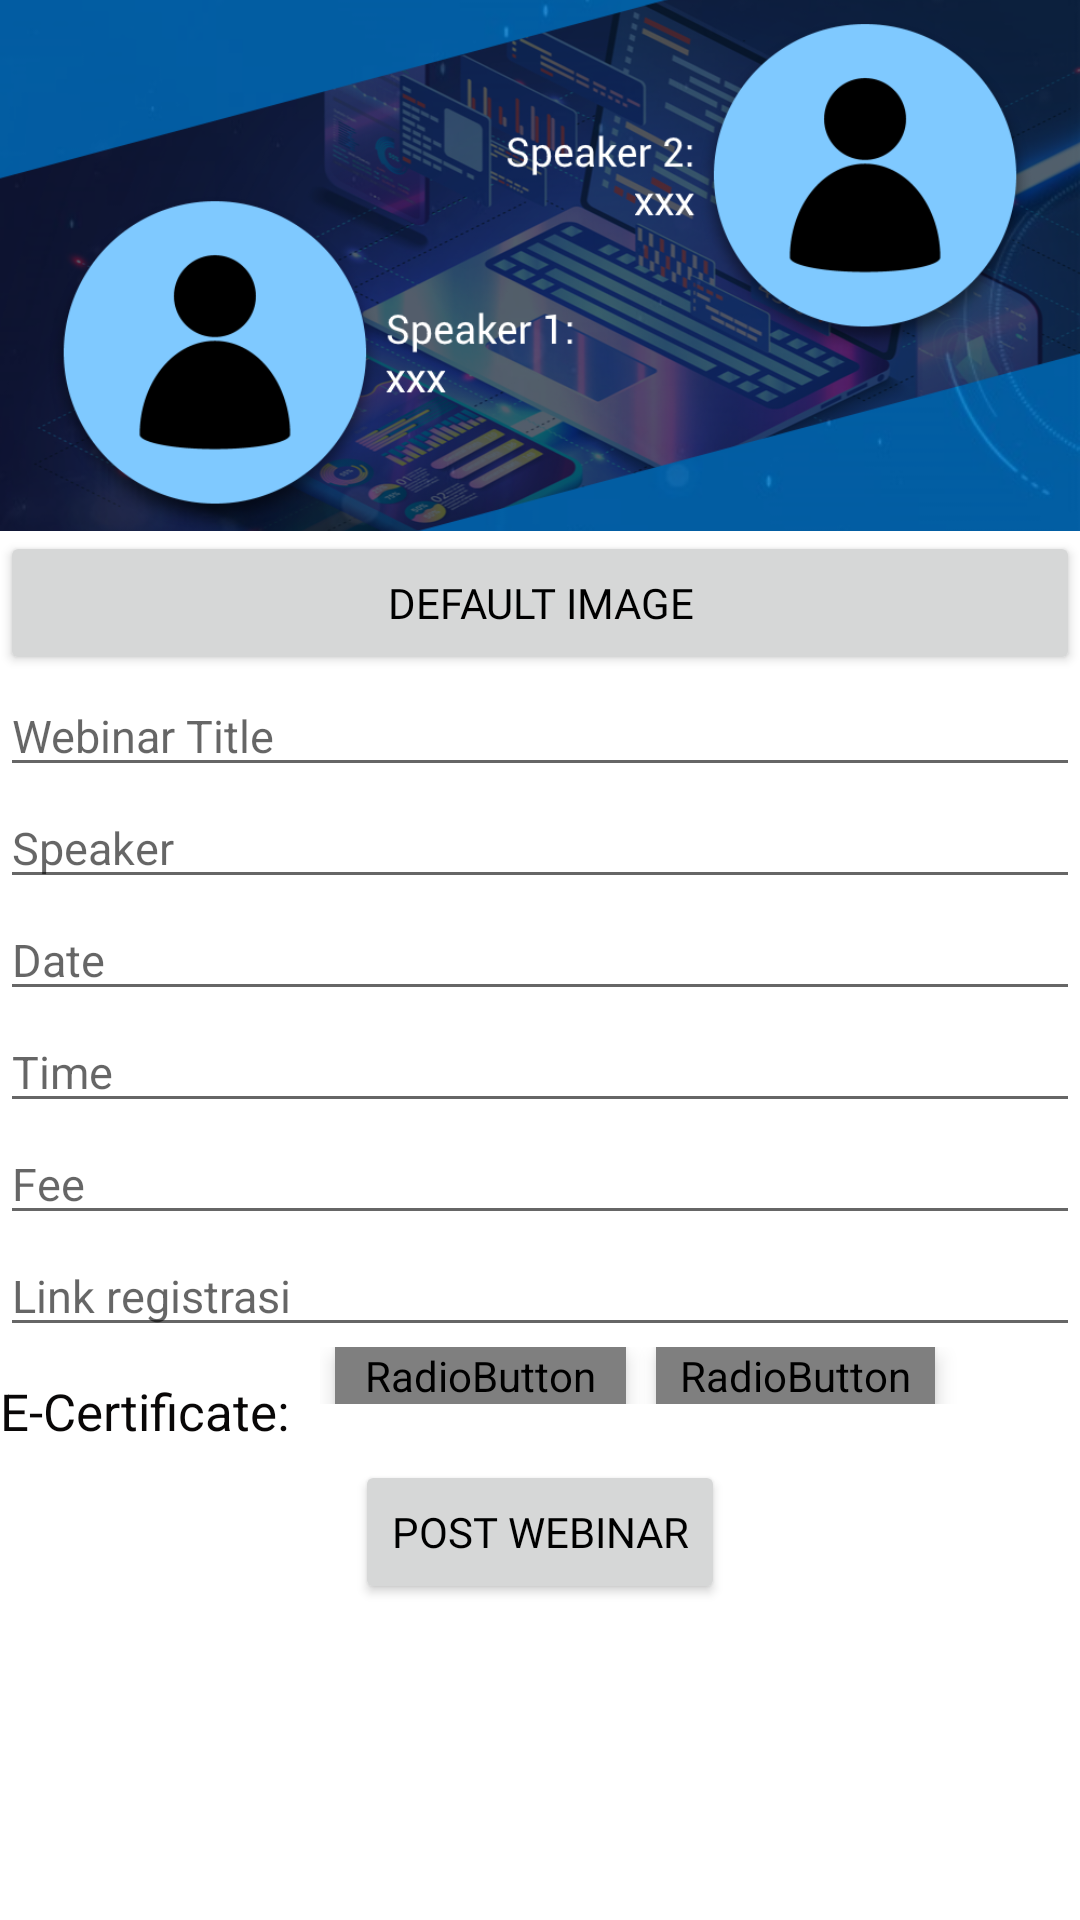

Layout XML and referenced resources for this Android screen:
<!-- AndroidManifest.xml: application theme Theme.WeMeet -->
<!-- res/layout/activity_webinar_post.xml -->
<?xml version="1.0" encoding="utf-8"?>
<LinearLayout xmlns:android="http://schemas.android.com/apk/res/android"
    xmlns:app="http://schemas.android.com/apk/res-auto"
    xmlns:tools="http://schemas.android.com/tools"
    android:layout_width="match_parent"
    android:layout_height="match_parent"
    android:background="@color/white"
    android:orientation="vertical">

    <ImageView
        android:id="@+id/pamphletImageView"
        android:layout_width="match_parent"
        android:layout_height="177dp"
        android:scaleType="centerCrop"
        app:srcCompat="@drawable/placeholder" />

    <Button
        android:id="@+id/defaultimage"
        android:layout_width="match_parent"
        android:layout_height="wrap_content"
        android:text="@string/defImg"
        android:fontFamily="@font/playfairdisplayregular"
        android:textColor="@color/black" />

    <EditText
            android:id="@+id/editTextTitle"
            android:layout_width="match_parent"
            android:layout_height="wrap_content"
            android:textSize="15dp"
            android:hint="@string/title" />

    <EditText
            android:id="@+id/editTextPembicara"
            android:layout_width="match_parent"
            android:layout_height="wrap_content"
            android:textSize="15dp"
            android:hint="Speaker" />

        <EditText
            android:id="@+id/editText_date"
            android:layout_width="match_parent"
            android:layout_height="wrap_content"
            android:focusable="false"
            android:textSize="15dp"
            android:hint="Date"
            android:inputType="datetime" />

        <EditText
            android:id="@+id/editText_time"
            android:layout_width="match_parent"
            android:layout_height="wrap_content"
            android:focusable="false"
            android:textSize="15dp"
            android:hint="Time"
            android:inputType="datetime" />

        <EditText
            android:id="@+id/editText_fee"
            android:layout_width="match_parent"
            android:layout_height="wrap_content"
            android:hint="Fee"
            android:textSize="15dp"
            android:inputType="number" />

        <EditText
            android:id="@+id/editTextLink"
            android:layout_width="match_parent"
            android:layout_height="wrap_content"
            android:textSize="15dp"
            android:hint="Link registrasi" />

    <LinearLayout
        android:layout_width="match_parent"
        android:layout_height="wrap_content"
        android:layout_weight="0"
        android:orientation="horizontal">

        <TextView
            android:id="@+id/text_cert"
            android:layout_width="wrap_content"
            android:layout_height="wrap_content"
            android:layout_marginTop="10dp"
            android:layout_marginRight="10dp"
            android:text="E-Certificate:"
            android:textColor="#090707"
            android:textSize="17dp" />

        <RadioGroup
            android:id="@+id/radioCertStatus"
            android:layout_width="match_parent"
            android:layout_height="wrap_content"
            android:orientation="horizontal"
            android:checkedButton="@+id/unAvailableRadiobtn">
            <RadioButton
                android:id="@+id/availableRadiobtn"
                android:layout_width="wrap_content"
                android:layout_height="wrap_content"
                android:layout_marginHorizontal="5dp"
                android:paddingHorizontal="10dp"
                android:background="@drawable/radio_selector"
                android:button="@drawable/null_radio_select"
                android:elevation="4dp"
                android:gravity="center"
                android:text="Available"
                android:textColor="@drawable/radio_text_selector"></RadioButton>

            <RadioButton
                android:id="@+id/unAvailableRadiobtn"
                android:layout_width="wrap_content"
                android:layout_height="wrap_content"
                android:layout_marginHorizontal="5dp"
                android:background="@drawable/radio_selector"
                android:button="@drawable/null_radio_select"
                android:paddingHorizontal="8dp"
                android:elevation="4dp"
                android:gravity="center"
                android:text="Unavailable"
                android:textColor="@drawable/radio_text_selector"></RadioButton>
        </RadioGroup>
    </LinearLayout>

    <Button
        android:id="@+id/btn_updateWebinar"
        android:layout_width="wrap_content"
        android:layout_height="wrap_content"
        android:layout_gravity="center"
        android:layout_marginTop="5dp"
        android:fontFamily="@font/playfairdisplayregular"
        android:textColor="@color/black"
        android:text="Post Webinar" />

</LinearLayout>
<!-- resources referenced by this layout -->
<resources>
  <color name="black">#FF000000</color>
  <color name="white">#FFFFFFFF</color>
  <!-- drawable placeholder: png bitmap (drawable-v24, 539462 bytes) -->
  <!-- drawable radio_selector (drawable) -->
  <?xml version="1.0" encoding="utf-8"?>
  <selector xmlns:android="http://schemas.android.com/apk/res/android">
      <item android:state_checked="true" android:drawable="@drawable/radio_selected" />
      <item android:state_checked="false" android:drawable="@drawable/radio_not_selected" />
  </selector>
  <string name="defImg">Default image</string>
  <string name="title">Webinar Title</string>
  <style name="Theme.WeMeet" parent="Theme.MaterialComponents.DayNight.DarkActionBar">
          
          <item name="colorPrimary">@color/blue</item>
          <item name="colorPrimaryVariant">@color/blue</item>
          <item name="colorOnPrimary">@color/white</item>
          
          <item name="colorSecondary">@color/teal_200</item>
          <item name="colorSecondaryVariant">@color/teal_700</item>
          <item name="colorOnSecondary">@color/black</item>
          
          <item name="android:statusBarColor" tools:targetApi="l">?attr/colorPrimaryVariant</item>
          
      </style>
  <!-- drawable radio_selected (drawable) -->
  <?xml version="1.0" encoding="utf-8"?>
  <shape xmlns:android="http://schemas.android.com/apk/res/android">
      <solid android:color="@color/blue"></solid>
      <corners android:radius="17dp"></corners>
  </shape>
  <!-- drawable radio_not_selected (drawable) -->
  <?xml version="1.0" encoding="utf-8"?>
  <shape xmlns:android="http://schemas.android.com/apk/res/android">
      <solid android:color="@color/white"></solid>
      <corners android:radius="17dp"></corners>
  </shape>
  <color name="blue">#52A1FF</color>
  <color name="teal_200">#FF03DAC5</color>
  <color name="teal_700">#FF018786</color>
</resources>
